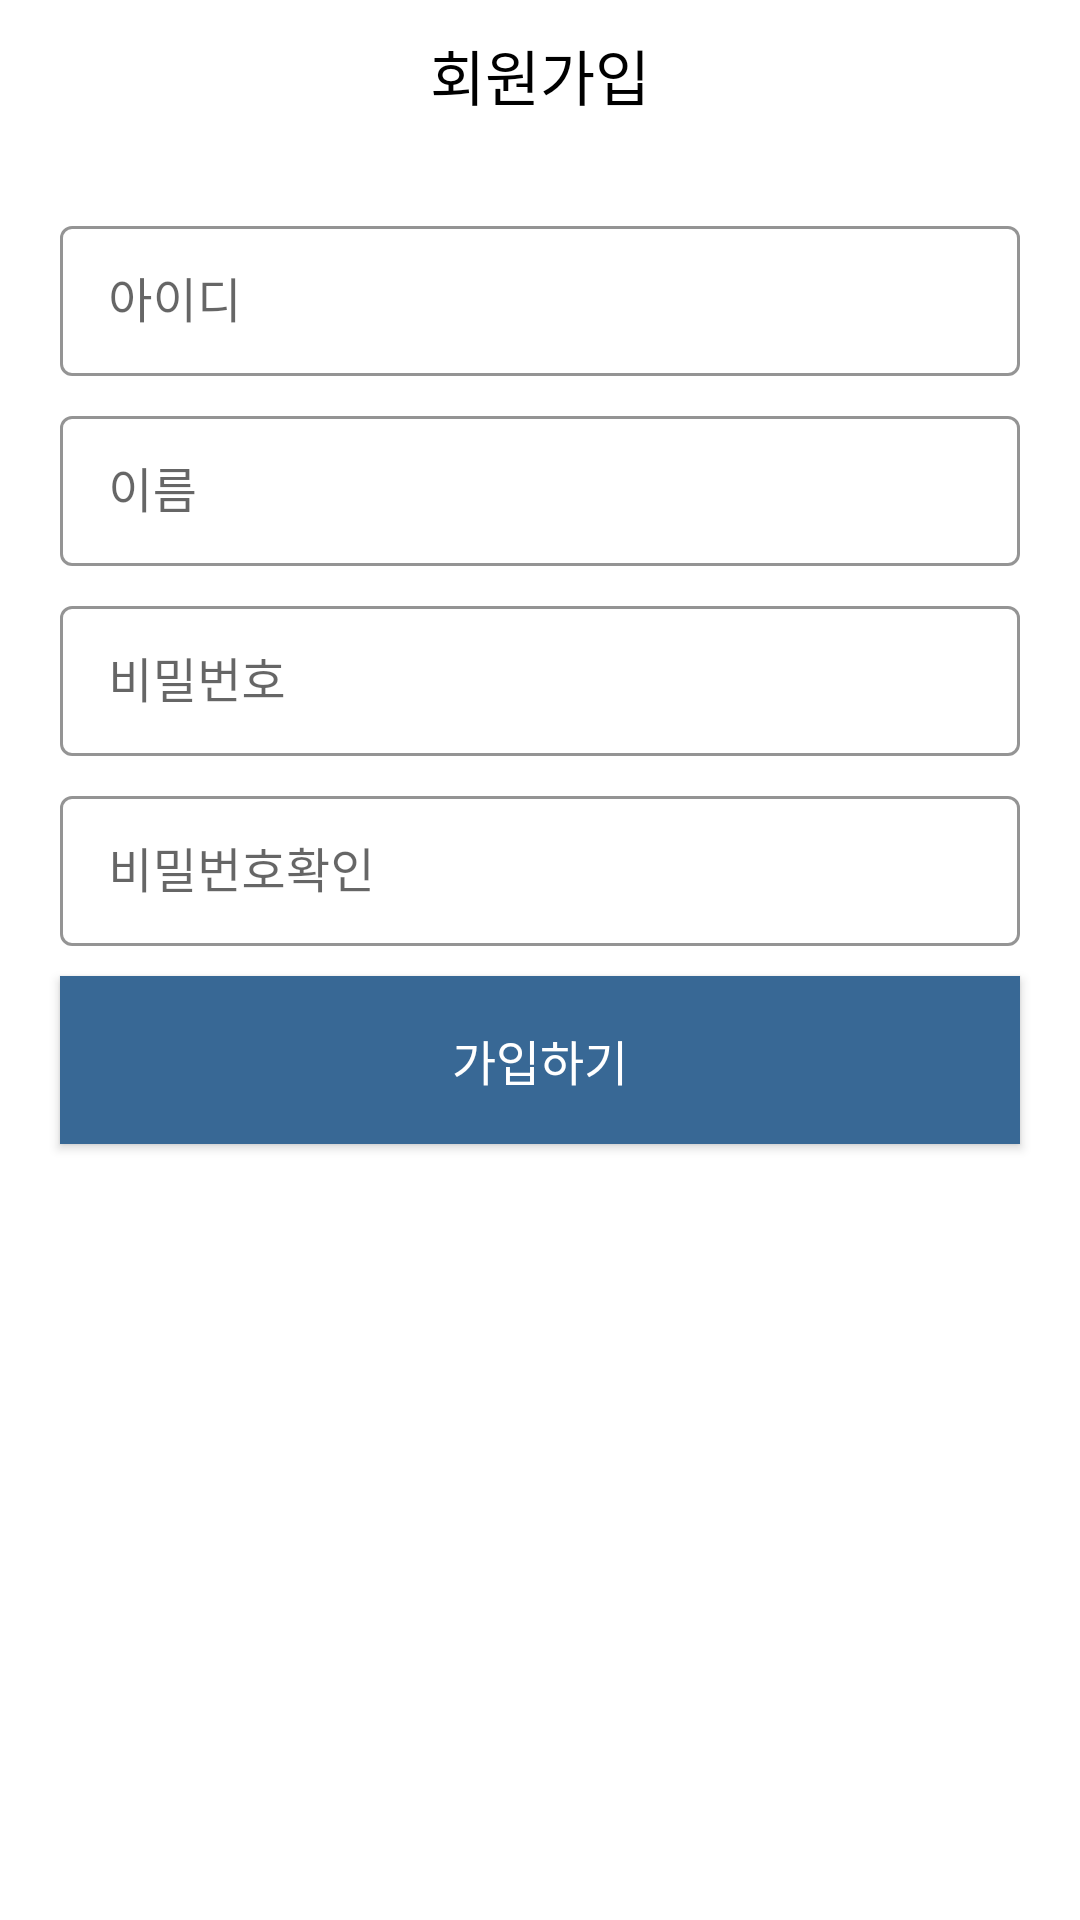

Android layout source for this screen:
<!-- AndroidManifest.xml: application theme Theme.Memo -->
<!-- res/layout/activity_signup.xml -->
<?xml version="1.0" encoding="utf-8"?>
<androidx.constraintlayout.widget.ConstraintLayout xmlns:android="http://schemas.android.com/apk/res/android"
    xmlns:app="http://schemas.android.com/apk/res-auto"
    android:layout_width="match_parent"
    android:layout_height="match_parent">

    <androidx.constraintlayout.widget.ConstraintLayout
        android:id="@+id/signup_toolbar_cl"
        android:layout_width="match_parent"
        android:layout_height="50dp"
        android:background="@color/toolbar_bg"
        app:layout_constraintEnd_toEndOf="parent"
        app:layout_constraintStart_toStartOf="parent"
        app:layout_constraintTop_toTopOf="parent">

        <ImageView
            android:id="@+id/signup_back_iv"
            android:layout_width="50dp"
            android:layout_height="50dp"
            android:paddingStart="15dp"
            android:paddingTop="10dp"
            android:paddingEnd="15dp"
            android:paddingBottom="10dp"
            android:src="@drawable/ic_back"
            app:layout_constraintStart_toStartOf="parent"
            app:layout_constraintTop_toTopOf="parent" />

        <TextView
            android:layout_width="wrap_content"
            android:layout_height="wrap_content"
            android:text="@string/signup"
            android:textColor="@color/toolbar_title"
            android:textSize="20sp"
            app:layout_constraintBottom_toBottomOf="parent"
            app:layout_constraintEnd_toEndOf="parent"
            app:layout_constraintStart_toStartOf="parent"
            app:layout_constraintTop_toTopOf="parent" />
    </androidx.constraintlayout.widget.ConstraintLayout>

    <com.google.android.material.textfield.TextInputLayout
        android:id="@+id/signup_id_et_layout"
        style="@style/TextInputLayout"
        android:layout_width="match_parent"
        android:layout_height="wrap_content"
        android:layout_marginStart="20dp"
        android:layout_marginTop="20dp"
        android:layout_marginEnd="20dp"
        android:hint="@string/signup_id_hint"
        app:layout_constraintEnd_toEndOf="parent"
        app:layout_constraintStart_toStartOf="parent"
        app:layout_constraintTop_toBottomOf="@+id/signup_toolbar_cl"
        app:hintTextColor="@color/signin_hint_text">

        <com.google.android.material.textfield.TextInputEditText
            android:id="@+id/signup_id_et"
            android:layout_width="match_parent"
            android:layout_height="50dp"
            android:inputType="text" />
    </com.google.android.material.textfield.TextInputLayout>

    <com.google.android.material.textfield.TextInputLayout
        android:id="@+id/signup_name_et_layout"
        style="@style/TextInputLayout"
        android:layout_width="match_parent"
        android:layout_height="wrap_content"
        android:layout_marginStart="20dp"
        android:layout_marginTop="8dp"
        android:layout_marginEnd="20dp"
        android:hint="@string/signup_name_hint"
        app:layout_constraintEnd_toEndOf="parent"
        app:layout_constraintStart_toStartOf="parent"
        app:layout_constraintTop_toBottomOf="@+id/signup_id_et_layout"
        app:hintTextColor="@color/signin_hint_text">

        <com.google.android.material.textfield.TextInputEditText
            android:id="@+id/signup_name_et"
            android:layout_width="match_parent"
            android:layout_height="50dp"
            android:inputType="text" />
    </com.google.android.material.textfield.TextInputLayout>

    <com.google.android.material.textfield.TextInputLayout
        android:id="@+id/signup_password_et_layout"
        style="@style/TextInputLayout"
        android:layout_width="match_parent"
        android:layout_height="wrap_content"
        android:layout_marginStart="20dp"
        android:layout_marginTop="8dp"
        android:layout_marginEnd="20dp"
        android:hint="@string/signup_password_hint"
        app:layout_constraintEnd_toEndOf="parent"
        app:layout_constraintStart_toStartOf="parent"
        app:layout_constraintTop_toBottomOf="@+id/signup_name_et_layout"
        app:hintTextColor="@color/signin_hint_text">

        <com.google.android.material.textfield.TextInputEditText
            android:id="@+id/signup_password_et"
            android:layout_width="match_parent"
            android:layout_height="50dp"
            android:inputType="textPassword" />
    </com.google.android.material.textfield.TextInputLayout>

    <com.google.android.material.textfield.TextInputLayout
        android:id="@+id/signup_password_check_et_layout"
        style="@style/TextInputLayout"
        android:layout_width="match_parent"
        android:layout_height="wrap_content"
        android:layout_marginStart="20dp"
        android:layout_marginTop="8dp"
        android:layout_marginEnd="20dp"
        android:hint="@string/signup_password_check_hint"
        app:layout_constraintEnd_toEndOf="parent"
        app:layout_constraintStart_toStartOf="parent"
        app:layout_constraintTop_toBottomOf="@+id/signup_password_et_layout"
        app:hintTextColor="@color/signin_hint_text">

        <com.google.android.material.textfield.TextInputEditText
            android:id="@+id/signup_password_check_et"
            android:layout_width="match_parent"
            android:layout_height="50dp"
            android:inputType="textPassword" />
    </com.google.android.material.textfield.TextInputLayout>

    <androidx.appcompat.widget.AppCompatButton
        android:id="@+id/signup_signup_btn"
        android:layout_width="match_parent"
        android:layout_height="56dp"
        android:text="@string/signup_join"
        android:textSize="16sp"
        android:textColor="@color/signup_join_btn_text"
        android:layout_marginTop="10dp"
        android:layout_marginStart="20dp"
        android:layout_marginEnd="20dp"
        app:layout_constraintTop_toBottomOf="@+id/signup_password_check_et_layout"
        app:layout_constraintStart_toStartOf="parent"
        app:layout_constraintEnd_toEndOf="parent"
        android:background="@color/signup_join_btn_bg"/>
</androidx.constraintlayout.widget.ConstraintLayout>
<!-- resources referenced by this layout -->
<resources>
  <color name="signin_hint_text">#386895</color>
  <color name="signup_join_btn_bg">#386895</color>
  <color name="signup_join_btn_text">#FFF</color>
  <color name="toolbar_bg">#fff</color>
  <color name="toolbar_title">#000</color>
  <string name="signup">회원가입</string>
  <string name="signup_id_hint">아이디</string>
  <string name="signup_join">가입하기</string>
  <string name="signup_name_hint">이름</string>
  <string name="signup_password_check_hint">비밀번호확인</string>
  <string name="signup_password_hint">비밀번호</string>
  <style name="TextInputLayout" parent="Widget.MaterialComponents.TextInputLayout.OutlinedBox.Dense">
          <item name="boxStrokeColor">@color/signin_et_layout_border</item>
          <item name="boxStrokeWidth">1dp</item>
          <item name="boxBackgroundColor">@color/signin_et_layout_solid</item>
      </style>
  <style name="Theme.Memo" parent="Theme.MaterialComponents.DayNight.NoActionBar">
          
          <item name="colorPrimary">@color/primary</item>
          <item name="colorPrimaryVariant">@color/primary</item>
          <item name="colorOnPrimary">@color/white</item>
          
          <item name="colorSecondary">@color/teal_200</item>
          <item name="colorSecondaryVariant">@color/teal_700</item>
          <item name="colorOnSecondary">@color/black</item>
          
          <item name="android:statusBarColor" tools:targetApi="l">?attr/colorPrimaryVariant</item>
          
      </style>
  <color name="signin_et_layout_border">#386895</color>
  <color name="signin_et_layout_solid">#fff</color>
  <color name="primary">#9FDDD1</color>
  <color name="white">#FFFFFFFF</color>
  <color name="teal_200">#FF03DAC5</color>
  <color name="teal_700">#FF018786</color>
  <color name="black">#FF000000</color>
</resources>
